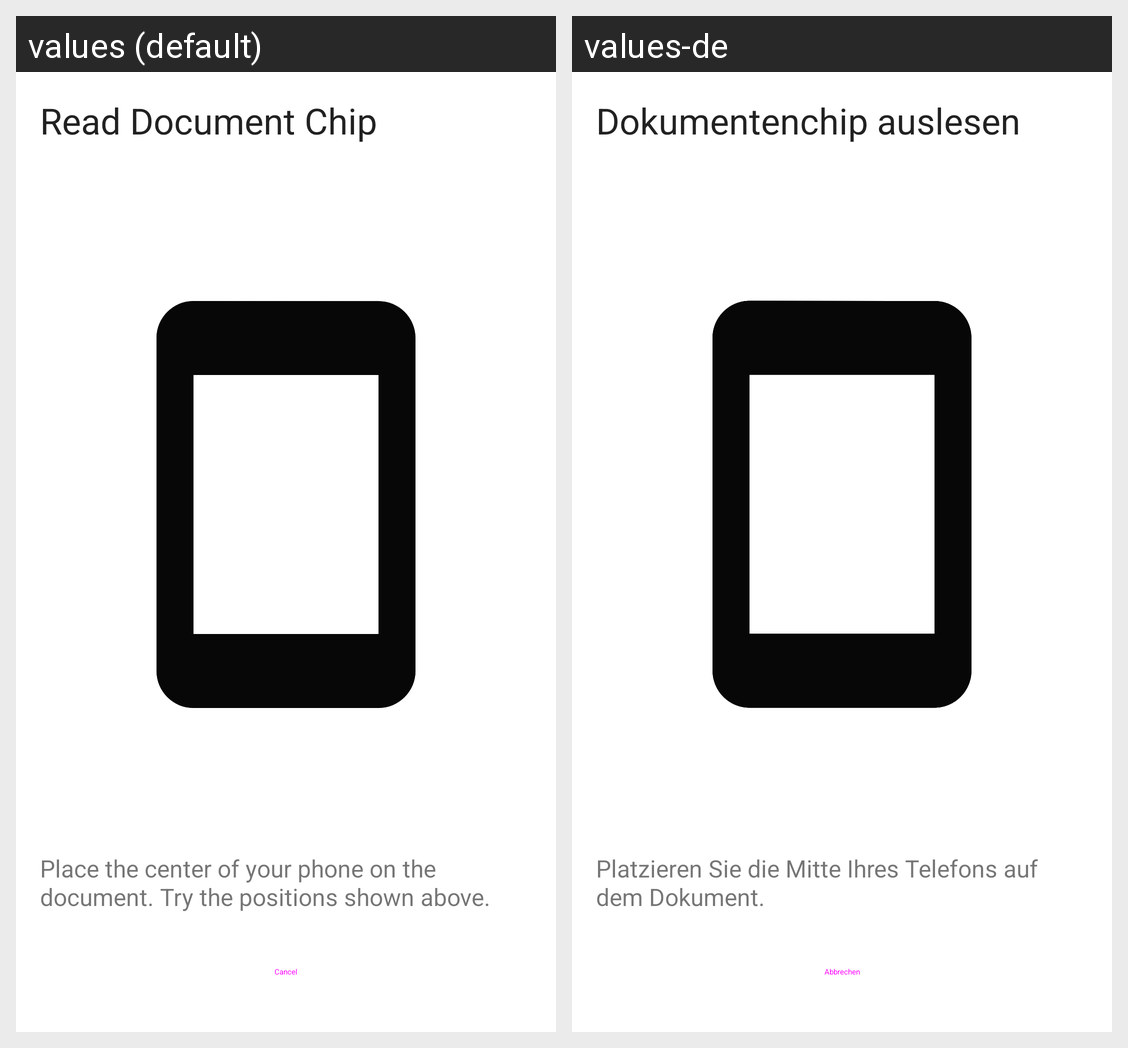

Locale-by-locale string values for the Android screen shown in this grid:
Android screen res/layout/sheet_nfc_session.xml rendered under 2 locales, left to right: values (default), values-de. Device: Nexus 5 (rendered at 1080×1920; each locale shown at half size, 540×960, under a caption strip naming it); theme Theme.MaterialComponents.DayNight.NoActionBar.
Strings drawn on this screen, with the default value and each locale's value (text and hints the layout hard-codes, and strings that could not be matched under every locale, appear in the picture but are not listed):

title_read_document_chip
  values: Read Document Chip
  values-de: Dokumentenchip auslesen

status_place_phone_on_document
  values: Place the center of your phone on the document. Try the positions shown above.
  values-de: Platzieren Sie die Mitte Ihres Telefons auf dem Dokument.

cancel
  values: Cancel
  values-de: Abbrechen
